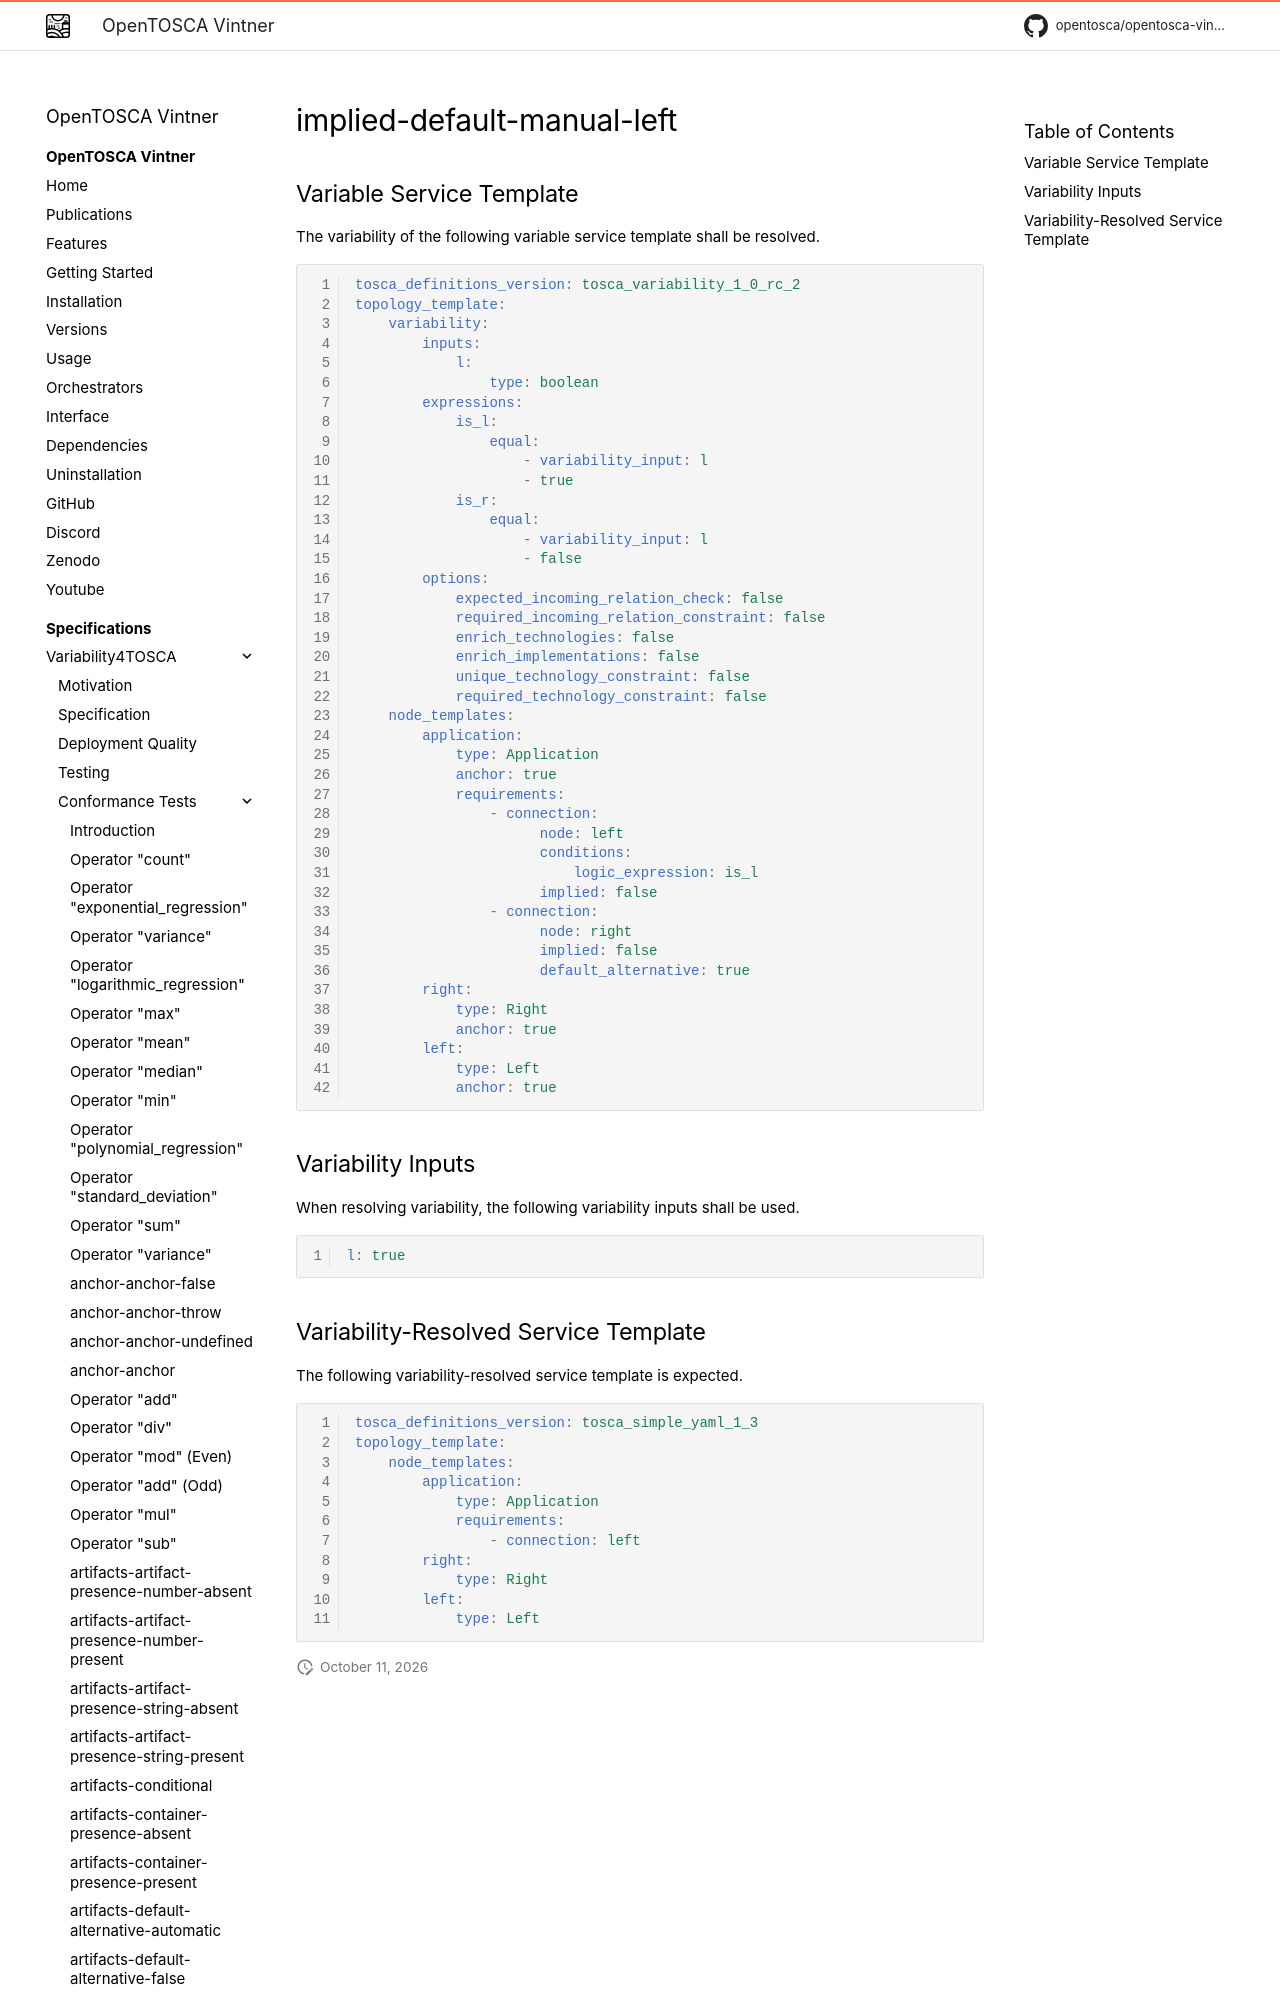

repository: OpenTOSCA/opentosca-vintner · page: variability4tosca/tests/test-implied-default-manual-left/index.html · generator: mkdocs

# implied-default-manual-left

{{ autogenerated_notice('./task docs:generate:tests:variability') }}


## Variable Service Template

The variability of the following variable service template shall be resolv
